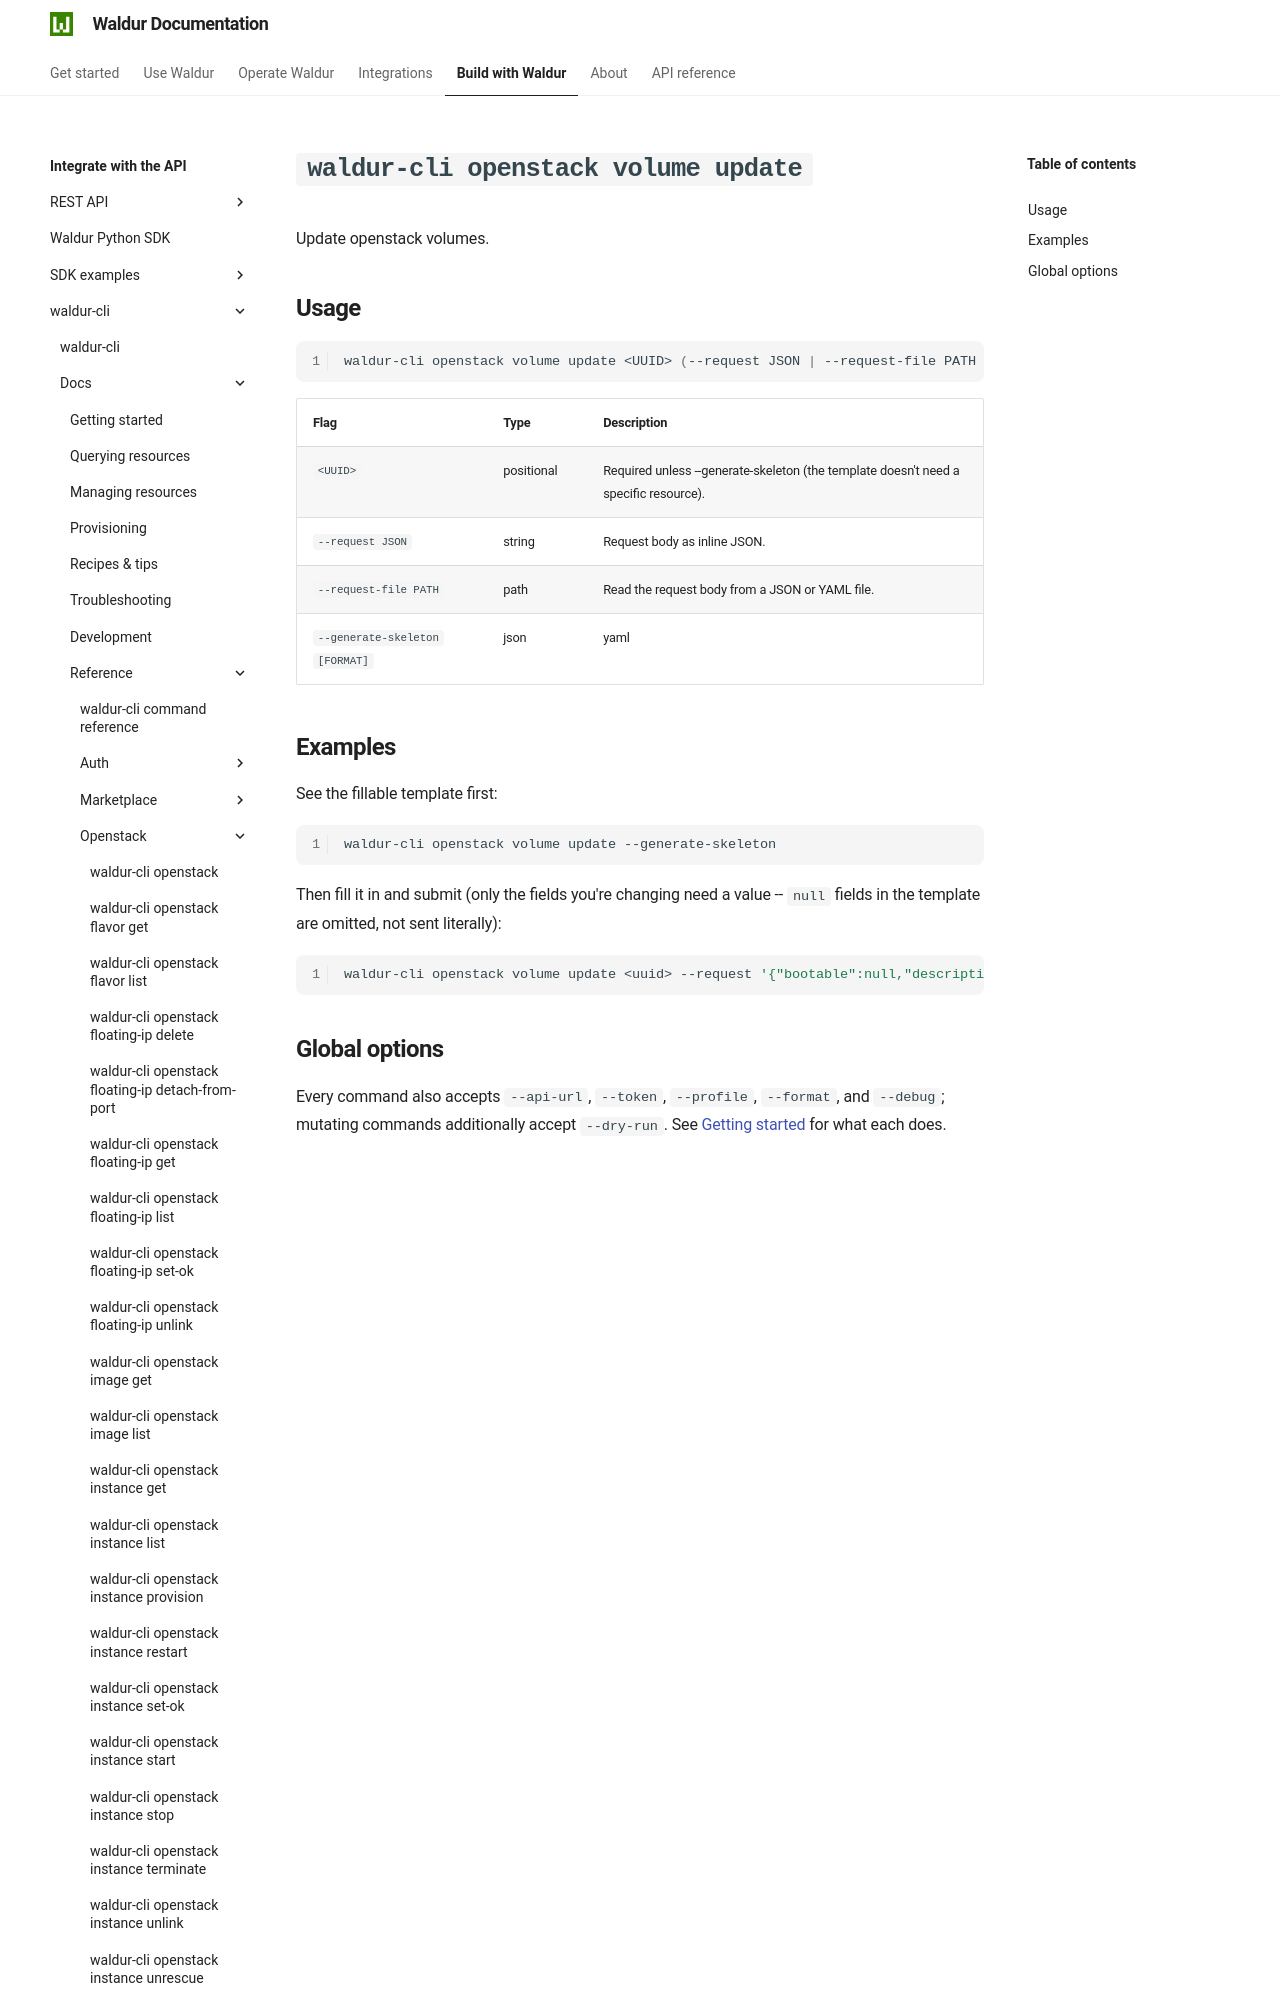

repository: waldur/waldur-docs · page: latest/integrator-guide/waldur-cli/docs/reference/openstack/volume-update/index.html · generator: mkdocs

# `waldur-cli openstack volume update`

<!-- EXTERNAL DOCUMENT
Source: https://code.opennodecloud.com/waldur/waldur-cli.git
Branch: main
Remote Path: docs//reference/openstack/volume-update.md
Local Path: docs/integrator-guide/waldur-cli/docs/
Last Sync: 2026-07-25T20:18:59.860038

WARNING: This file is automatically synchronized from the source repository.
DO NOT EDIT this file directly. Changes will be overwritten.
Edit the source at: https://code.opennodecloud.com/waldur/waldur-cli.git/-/tree/main/docs//reference/openstack/volume-update.md
-->


Update openstack volumes.
